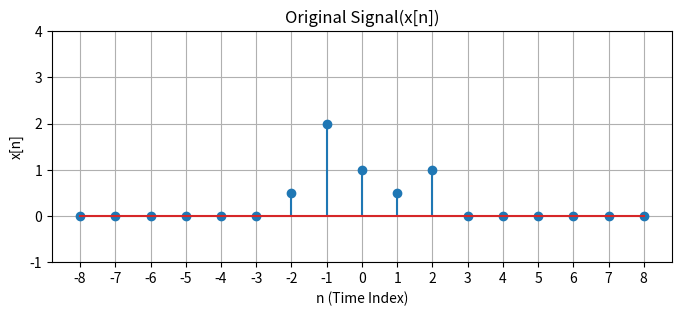
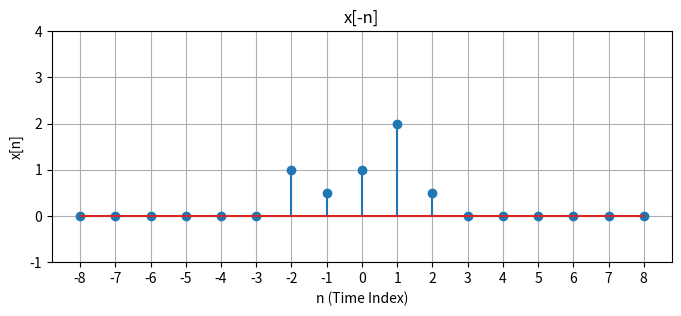
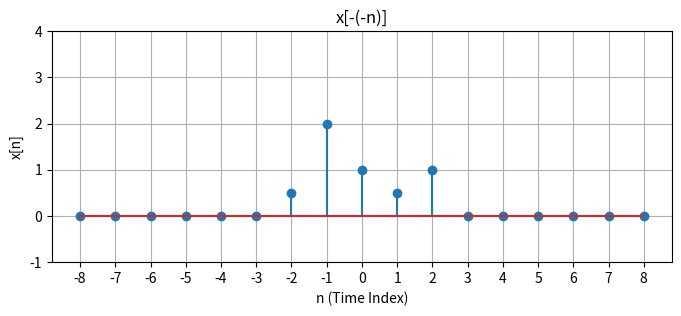
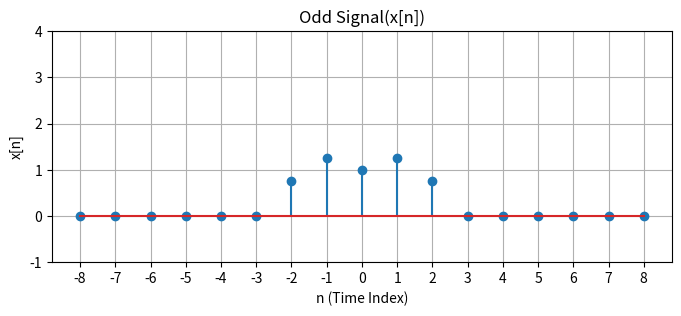
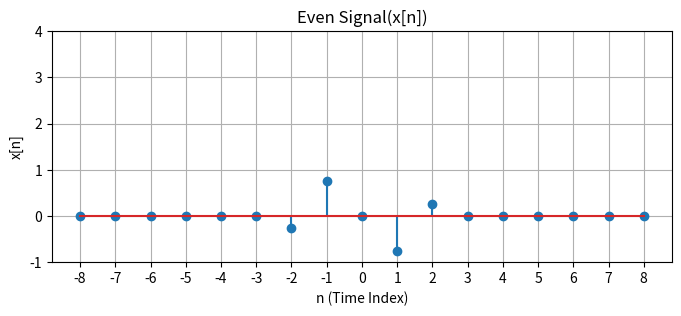

Here is the Python script that generated these plots, in order:
import numpy as np
import matplotlib.pyplot as plt
from typing import Tuple

INF = 8
def plot(
        signal, 
        title=None, 
        y_range=(-1, 3), 
        figsize = (8, 3),
        x_label='n (Time Index)',
        y_label='x[n]',
        saveTo=None
    ):
    plt.figure(figsize=figsize)
    plt.xticks(np.arange(-INF, INF + 1, 1))
    
    y_range = (y_range[0], max(np.max(signal), y_range[1]) + 1)
    # set y range of 
    plt.ylim(*y_range)
    plt.stem(np.arange(-INF, INF + 1, 1), signal)
    plt.title(title)
    plt.xlabel(x_label)
    plt.ylabel(y_label)
    plt.grid(True)
    if saveTo is not None:
        plt.savefig(saveTo)
    # plt.show()

def init_signal():
    return np.zeros(2 * INF + 1)


def time_reverse_signal(x : np.ndarray) -> np.ndarray:
    return np.flip(x)

def odd_even_decomposition(x : np.ndarray)->Tuple[np.ndarray, np.ndarray]:
    return (.5 * (x + np.flip(x))), (.5 * (x - np.flip(x)))

def main():
    img_root_path = '.'
    signal = init_signal()
    signal[INF] = 1
    signal[INF+1] = .5
    signal[INF-1] = 2
    signal[INF + 2] = 1
    signal[INF - 2] = .5

    plot(signal, title='Original Signal(x[n])', saveTo=f'{img_root_path}/x[n].png')
    reversed = time_reverse_signal(signal)
    plot(reversed, title='x[-n]', saveTo=f'{img_root_path}/x[-n].png')
    plot(time_reverse_signal(reversed), title='x[-(-n)]', saveTo=f'{img_root_path}/x[-(-n)].png')
    odd_signal, even_signal = odd_even_decomposition(signal)
    plot(odd_signal, title='Odd Signal(x[n])', saveTo=f'{img_root_path}/x_odd[n].png')
    plot(even_signal, title='Even Signal(x[n])', saveTo=f'{img_root_path}/x_even[n].png')
    plt.show()

main()  